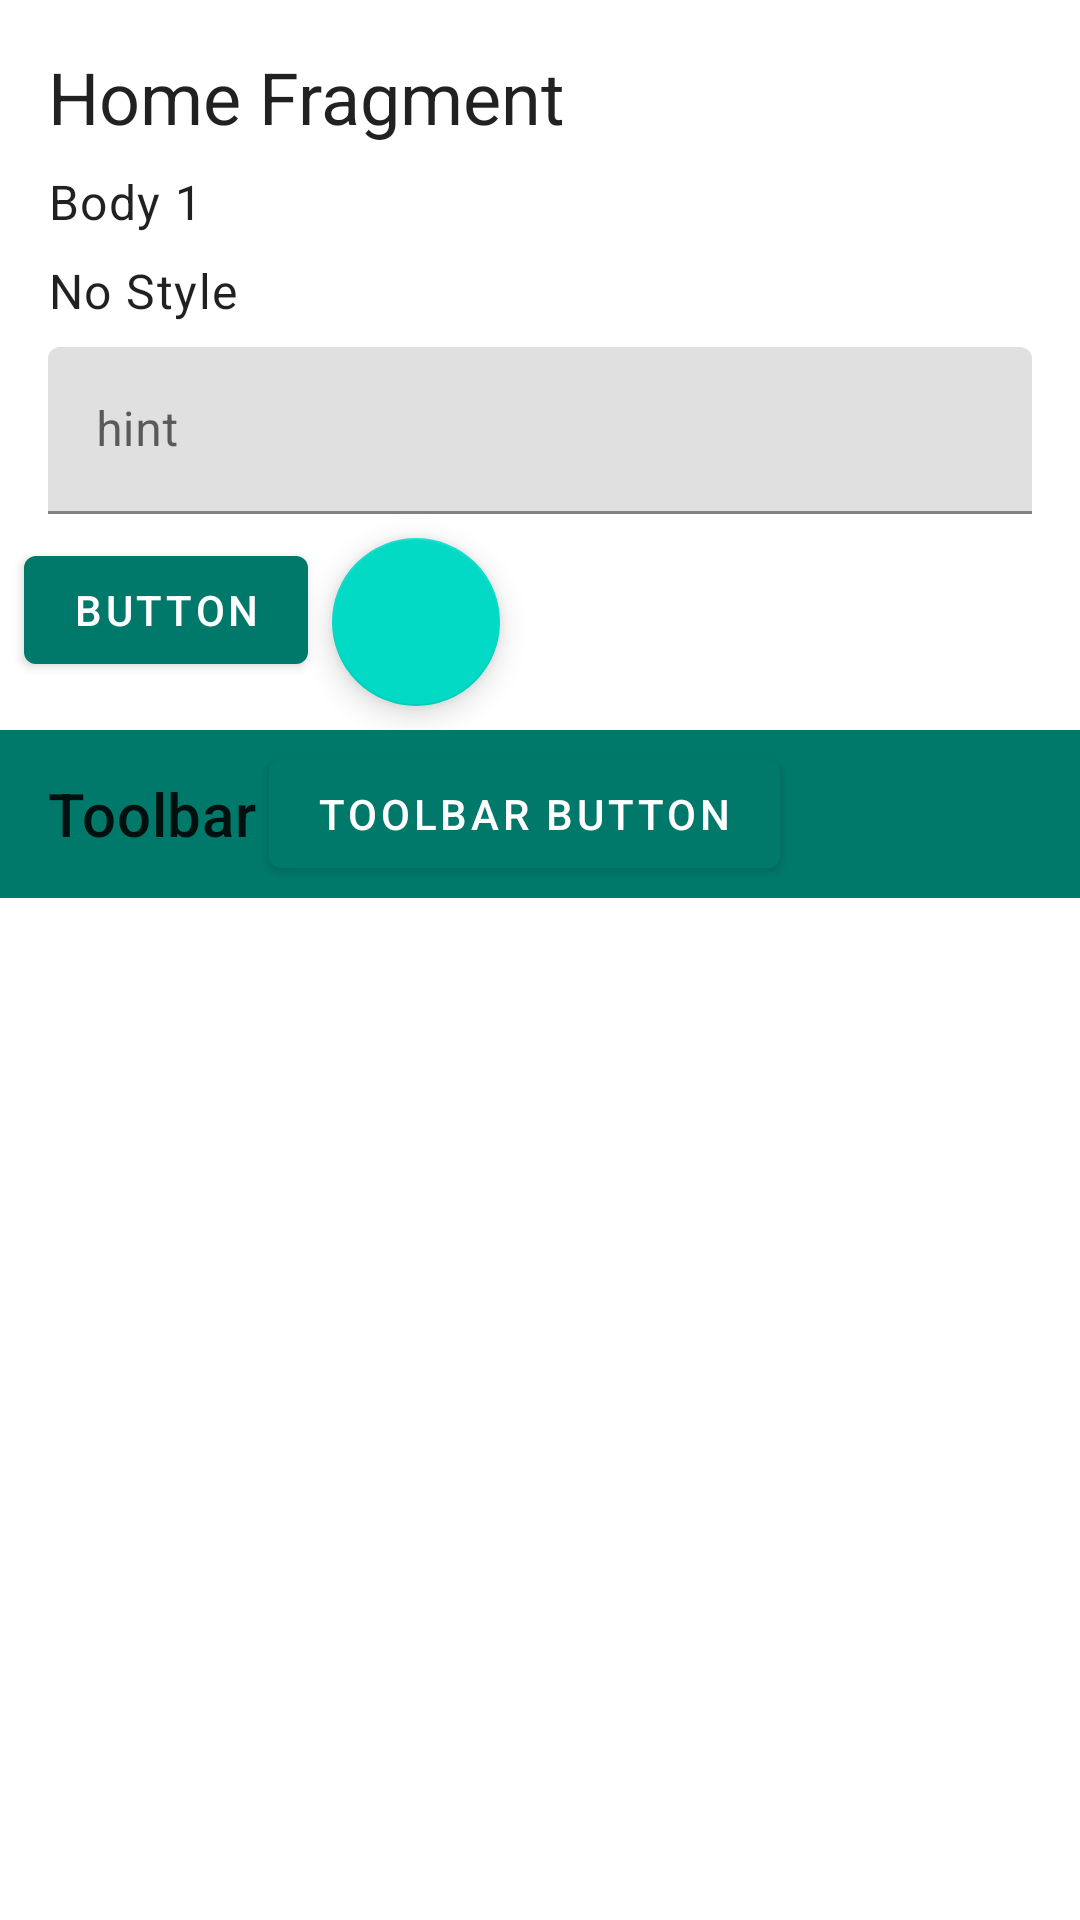

Produce the Android XML layout that renders to this screen, including the resource entries it uses.
<!-- AndroidManifest.xml: application theme AppTheme -->
<!-- res/layout/fragment_home.xml -->
<?xml version="1.0" encoding="utf-8"?>
<androidx.constraintlayout.widget.ConstraintLayout
    xmlns:android="http://schemas.android.com/apk/res/android"
    xmlns:app="http://schemas.android.com/apk/res-auto"
    xmlns:tools="http://schemas.android.com/tools"
    android:layout_width="match_parent"
    android:layout_height="match_parent"
    tools:context=".HomeFragment">

    
    <TextView
        android:id="@+id/textView2"
        android:layout_width="wrap_content"
        android:layout_height="wrap_content"
        android:layout_marginStart="16dp"
        android:layout_marginTop="16dp"
        android:text="@string/home_fragment"
        android:textAppearance="@style/TextAppearance.MaterialComponents.Headline5"
        app:layout_constraintStart_toStartOf="parent"
        app:layout_constraintTop_toTopOf="parent" />

    <TextView
        android:id="@+id/textView"
        android:layout_width="wrap_content"
        android:layout_height="wrap_content"
        android:layout_marginStart="16dp"
        android:layout_marginTop="8dp"
        android:text="Body 1"
        android:textAppearance="@style/TextAppearance.MaterialComponents.Body1"
        app:layout_constraintStart_toStartOf="parent"
        app:layout_constraintTop_toBottomOf="@+id/textView2" />

    <TextView
        android:id="@+id/textView3"
        android:layout_width="wrap_content"
        android:layout_height="wrap_content"
        android:layout_marginStart="16dp"
        android:layout_marginTop="8dp"
        android:text="No Style"
        app:layout_constraintStart_toStartOf="parent"
        app:layout_constraintTop_toBottomOf="@+id/textView" />

    <com.google.android.material.textfield.TextInputLayout
        android:id="@+id/textInputLayout2"
        android:layout_width="match_parent"
        android:layout_height="wrap_content"
        android:layout_marginStart="16dp"
        android:layout_marginTop="8dp"
        android:layout_marginEnd="16dp"
        app:layout_constraintEnd_toEndOf="parent"
        app:layout_constraintStart_toStartOf="parent"
        app:layout_constraintTop_toBottomOf="@+id/textView3">

        <com.google.android.material.textfield.TextInputEditText
            android:layout_width="match_parent"
            android:layout_height="wrap_content"
            android:hint="hint" />
    </com.google.android.material.textfield.TextInputLayout>

    <com.google.android.material.button.MaterialButton
        android:id="@+id/button"
        android:layout_width="wrap_content"
        android:layout_height="wrap_content"
        android:layout_marginStart="8dp"
        android:layout_marginTop="8dp"
        android:text="Button"
        app:layout_constraintStart_toStartOf="parent"
        app:layout_constraintTop_toBottomOf="@+id/textInputLayout2" />

    <com.google.android.material.floatingactionbutton.FloatingActionButton
        android:id="@+id/fab"
        android:layout_width="wrap_content"
        android:layout_height="wrap_content"
        android:layout_marginStart="8dp"
        android:layout_marginTop="8dp"
        android:src="@drawable/ic_add_black"
        app:layout_constraintStart_toEndOf="@+id/button"
        app:layout_constraintTop_toBottomOf="@+id/textInputLayout2" />

    <androidx.appcompat.widget.Toolbar
        android:id="@+id/toolbar"
        android:layout_width="0dp"
        android:layout_height="wrap_content"
        android:layout_marginTop="8dp"
        android:background="?attr/colorPrimary"
        android:minHeight="?attr/actionBarSize"
        app:layout_constraintEnd_toEndOf="parent"
        app:layout_constraintStart_toStartOf="parent"
        app:layout_constraintTop_toBottomOf="@+id/fab"
        app:title="Toolbar">


        <com.google.android.material.button.MaterialButton
            android:id="@+id/toolbar_button"
            android:layout_width="wrap_content"
            android:layout_height="wrap_content"
            android:text="Toolbar Button" />

    </androidx.appcompat.widget.Toolbar>

</androidx.constraintlayout.widget.ConstraintLayout>
<!-- resources referenced by this layout -->
<resources>
  <string name="home_fragment">Home Fragment</string>
  <style name="AppTheme" parent="Theme.MaterialComponents.Light.NoActionBar">
          
          <item name="colorPrimary">@color/primaryColor</item>
          <item name="colorPrimaryDark">@color/primaryDarkColor</item>
          <item name="colorAccent">@color/secondaryColor</item>
          <item name="colorError">@color/errorColor</item>
  
  
  
  
  
          <item name="android:textViewStyle">@style/AppTheme.TextView</item>
  
  
      </style>
  <color name="primaryColor">#00796b</color>
  <color name="primaryDarkColor">#004c40</color>
  <color name="secondaryColor">#fbc02d</color>
  <color name="errorColor">#b71c1c</color>
  <style name="AppTheme.TextView" parent="android:Widget.Material.Light.TextView">
          <item name="android:textAppearance">@style/TextAppearance.MaterialComponents.Body1</item>
      </style>
</resources>
